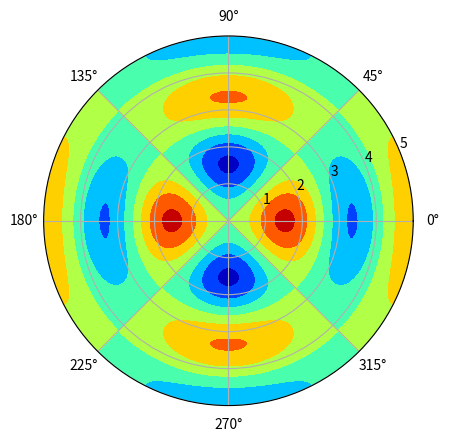

This chart was generated by the following Python code:
import numpy as np
import matplotlib.pyplot as plt
import scipy.special as sp

azimuths = np.linspace(0, 2 * np.pi, 120)
zeniths = np.linspace(0., 5, 120)

r, theta = np.meshgrid(zeniths, azimuths)
# values = np.random.random((azimuths.size, zeniths.size))
values = sp.jv(2, 2 * r) * np.exp(2j * theta)
print(azimuths.shape, zeniths.shape, r.shape, theta.shape, values.shape)

fig, ax = plt.subplots(subplot_kw=dict(projection='polar'))
ax.contourf(theta, r, np.real(values), cmap=plt.cm.jet)

plt.show()
